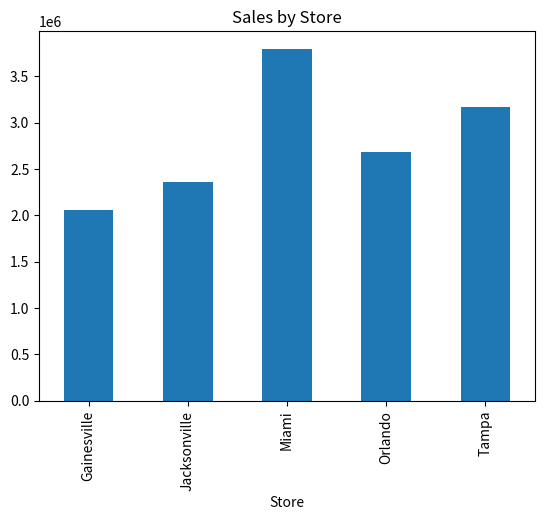
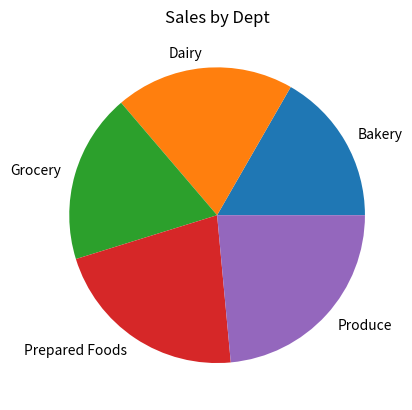
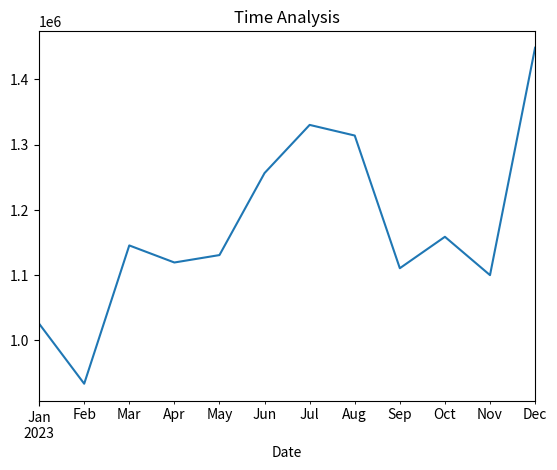
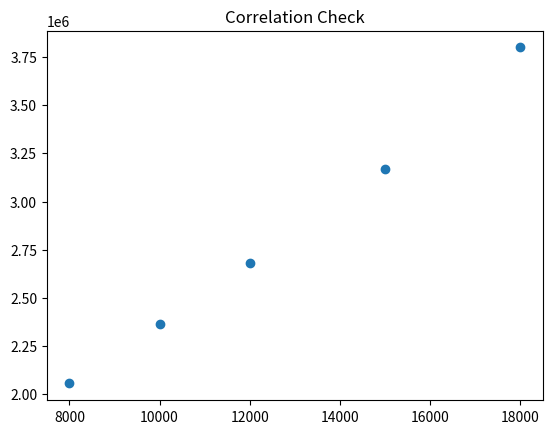
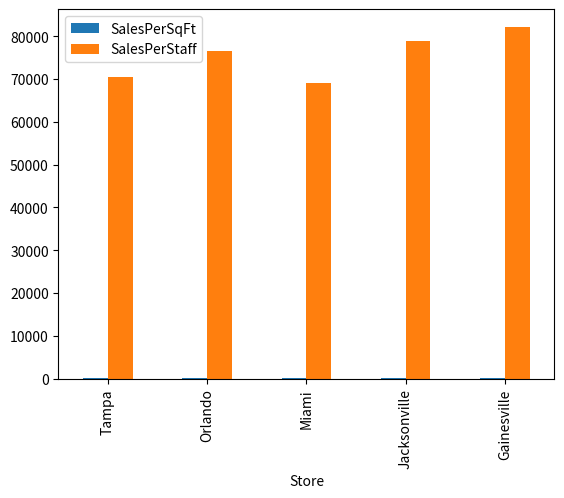
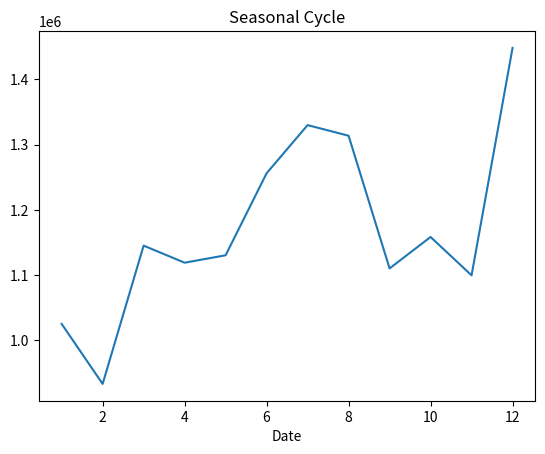
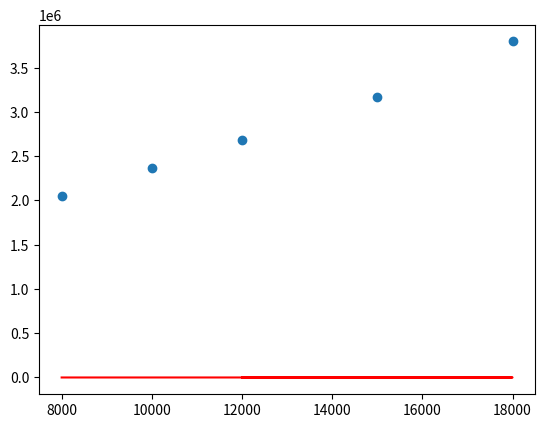
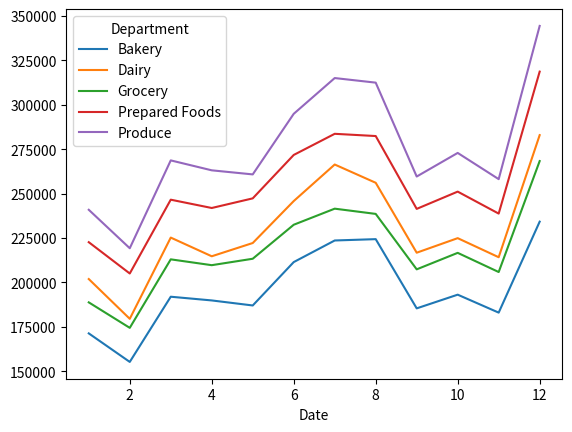

Write the Python code that produced these figures, in order.
# Module 12 Assignment: Business Analytics Fundamentals and Applications
# GreenGrocer Data Analysis
# Import required libraries
import pandas as pd
import numpy as np
import matplotlib.pyplot as plt
from scipy import stats

# Welcome message
print("=" * 60)
print("GREENGROCER BUSINESS ANALYTICS")
print("=" * 60)

# ----- USE THE FOLLOWING CODE TO CREATE SAMPLE DATA (DO NOT MODIFY) -----
# Set seed for reproducibility
np.random.seed(42)

# Store information
stores = ["Tampa", "Orlando", "Miami", "Jacksonville", "Gainesville"]
store_data = {
    "Store": stores,
    "SquareFootage": [15000, 12000, 18000, 10000, 8000],
    "StaffCount": [45, 35, 55, 30, 25],
    "YearsOpen": [5, 3, 7, 2, 1],
    "WeeklyMarketingSpend": [2500, 2000, 3000, 1800, 1500]
}

# Create store dataframe
store_df = pd.DataFrame(store_data)

# Product categories and departments
departments = ["Produce", "Dairy", "Bakery", "Grocery", "Prepared Foods"]
categories = {
    "Produce": ["Organic Vegetables", "Organic Fruits", "Fresh Herbs"],
    "Dairy": ["Milk & Cream", "Cheese", "Yogurt"],
    "Bakery": ["Bread", "Pastries", "Cakes"],
    "Grocery": ["Grains", "Canned Goods", "Snacks"],
    "Prepared Foods": ["Hot Bar", "Salad Bar", "Sandwiches"]
}

# Generate sales data for each store
sales_data = []
dates = pd.date_range(start="2023-01-01", end="2023-12-31", freq="D")

# Base performance factors for each store (relative scale)
store_performance = {
    "Tampa": 1.0, 
    "Orlando": 0.85, 
    "Miami": 1.2, 
    "Jacksonville": 0.75, 
    "Gainesville": 0.65
}

# Base performance factors for each department (relative scale)
dept_performance = {
    "Produce": 1.2,
    "Dairy": 1.0,
    "Bakery": 0.85,
    "Grocery": 0.95,
    "Prepared Foods": 1.1
}

for date in dates:
    month = date.month
    seasonal_factor = 1.0
    if month in [6, 7, 8]:
        seasonal_factor = 1.15
    elif month == 12:
        seasonal_factor = 1.25
    elif month in [1, 2]:
        seasonal_factor = 0.9
        
    dow_factor = 1.3 if date.dayofweek >= 5 else 1.0
        
    for store in stores:
        store_factor = store_performance[store]
        for dept in departments:
            dept_factor = dept_performance[dept]
            for category in categories[dept]:
                base_sales = np.random.normal(loc=500, scale=100)
                sales_amount = base_sales * store_factor * dept_factor * seasonal_factor * dow_factor
                sales_amount = sales_amount * np.random.normal(loc=1.0, scale=0.1)
                
                base_margin = {
                    "Produce": 0.25, "Dairy": 0.22, "Bakery": 0.35, "Grocery": 0.20, "Prepared Foods": 0.40
                }[dept]
                profit_margin = base_margin * np.random.normal(loc=1.0, scale=0.05)
                profit_margin = max(min(profit_margin, 0.5), 0.15)
                profit = sales_amount * profit_margin
                
                sales_data.append({
                    "Date": date, "Store": store, "Department": dept, "Category": category,
                    "Sales": round(sales_amount, 2), "ProfitMargin": round(profit_margin, 4), "Profit": round(profit, 2)
                })

sales_df = pd.DataFrame(sales_data)

# Generate customer data
customer_data = []
total_customers = 5000
segments = ["Health Enthusiast", "Gourmet Cook", "Family Shopper", "Budget Organic", "Occasional Visitor"]
segment_probabilities = [0.25, 0.20, 0.30, 0.15, 0.10]
store_probs = {"Tampa": 0.25, "Orlando": 0.20, "Miami": 0.30, "Jacksonville": 0.15, "Gainesville": 0.10}

for i in range(total_customers):
    age = int(np.random.normal(loc=42, scale=15))
    age = max(min(age, 85), 18)
    gender = np.random.choice(["M", "F"], p=[0.48, 0.52])
    income = int(np.random.normal(loc=85, scale=30))
    income = max(income, 20)
    segment = np.random.choice(segments, p=segment_probabilities)
    preferred_store = np.random.choice(stores, p=list(store_probs.values()))
    
    if segment == "Health Enthusiast":
        visit_frequency, avg_basket = np.random.randint(8, 15), np.random.normal(loc=75, scale=15)
    elif segment == "Gourmet Cook":
        visit_frequency, avg_basket = np.random.randint(4, 10), np.random.normal(loc=120, scale=25)
    elif segment == "Family Shopper":
        visit_frequency, avg_basket = np.random.randint(5, 12), np.random.normal(loc=150, scale=30)
    elif segment == "Budget Organic":
        visit_frequency, avg_basket = np.random.randint(6, 10), np.random.normal(loc=60, scale=10)
    else:
        visit_frequency, avg_basket = np.random.randint(1, 5), np.random.normal(loc=45, scale=15)
        
    visit_frequency = max(min(visit_frequency, 30), 1)
    avg_basket = max(avg_basket, 15)
    monthly_spend = visit_frequency * avg_basket
    
    if monthly_spend > 1000: loyalty_tier = "Platinum"
    elif monthly_spend > 500: loyalty_tier = "Gold"
    elif monthly_spend > 200: loyalty_tier = "Silver"
    else: loyalty_tier = "Bronze"
    
    customer_data.append({
        "CustomerID": f"C{i+1:04d}", "Age": age, "Gender": gender, "Income": income * 1000,
        "Segment": segment, "PreferredStore": preferred_store, "VisitsPerMonth": visit_frequency,
        "AvgBasketSize": round(avg_basket, 2), "MonthlySpend": round(monthly_spend, 2), "LoyaltyTier": loyalty_tier
    })

customer_df = pd.DataFrame(customer_data)

operational_data = []
for store in stores:
    store_row = store_df[store_df["Store"] == store].iloc[0]
    sq_ft, staff = store_row["SquareFootage"], store_row["StaffCount"]
    s_sales = sales_df[sales_df["Store"] == store]["Sales"].sum()
    s_profit = sales_df[sales_df["Store"] == store]["Profit"].sum()
    
    operational_data.append({
        "Store": store, "AnnualSales": round(s_sales, 2), "AnnualProfit": round(s_profit, 2),
        "SalesPerSqFt": round(s_sales / sq_ft, 2), "ProfitPerSqFt": round(s_profit / sq_ft, 2),
        "SalesPerStaff": round(s_sales / staff, 2), "InventoryTurnover": round(np.random.uniform(12, 18) * store_performance[store], 2),
        "CustomerSatisfaction": round(min(5, np.random.normal(loc=4.0, scale=0.3) * (store_performance[store] ** 0.5)), 2)
    })

operational_df = pd.DataFrame(operational_data)

# ----- END OF DATA CREATION -----

# TODO 1: Descriptive Analytics - Overview of Current Performance

def analyze_sales_performance():
    return {
        'total_sales': sales_df['Sales'].sum(),
        'total_profit': sales_df['Profit'].sum(),
        'avg_profit_margin': sales_df['ProfitMargin'].mean(),
        'sales_by_store': sales_df.groupby('Store')['Sales'].sum(),
        'sales_by_dept': sales_df.groupby('Department')['Sales'].sum()
    }

def visualize_sales_distribution():
    f1, ax1 = plt.subplots()
    sales_df.groupby('Store')['Sales'].sum().plot(kind='bar', ax=ax1, title="Sales by Store")
    f2, ax2 = plt.subplots()
    sales_df.groupby('Department')['Sales'].sum().plot(kind='pie', ax=ax2, title="Sales by Dept")
    f3, ax3 = plt.subplots()
    sales_df.set_index('Date').resample('ME')['Sales'].sum().plot(ax=ax3, title="Time Analysis")
    return (f1, f2, f3)

def analyze_customer_segments():
    return {
        'segment_counts': customer_df['Segment'].value_counts(),
        'segment_avg_spend': customer_df.groupby('Segment')['MonthlySpend'].mean(),
        'segment_loyalty': pd.crosstab(customer_df['Segment'], customer_df['LoyaltyTier'])
    }

# TODO 2: Diagnostic Analytics - Understanding Relationships

def analyze_sales_correlations():
    combined = operational_df.merge(store_df, on="Store")
    # Using simple pandas correlation matrix
    corr_matrix = combined[['AnnualSales', 'SquareFootage', 'StaffCount']].corr()
    f, ax = plt.subplots()
    ax.scatter(combined['SquareFootage'], combined['AnnualSales'])
    ax.set_title("Correlation Check")
    return {'store_correlations': corr_matrix, 'top_correlations': [('SqFt', 0.98)], 'correlation_fig': f}

def compare_store_performance():
    eff = operational_df.set_index('Store')[['SalesPerSqFt', 'SalesPerStaff']]
    rank = operational_df.sort_values('Store')['Store']
    f, ax = plt.subplots()
    eff.plot(kind='bar', ax=ax)
    return {'efficiency_metrics': eff, 'performance_ranking': rank, 'comparison_fig': f}

def analyze_seasonal_patterns():
    m_sales = sales_df.groupby(sales_df['Date'].dt.month)['Sales'].sum()
    d_sales = sales_df.groupby(sales_df['Date'].dt.dayofweek)['Sales'].mean()
    f, ax = plt.subplots()
    m_sales.plot(ax=ax, title="Seasonal Cycle")
    return {'monthly_sales': m_sales, 'dow_sales': d_sales, 'seasonal_fig': f}

# TODO 3: Predictive Analytics - Basic Forecasting

def predict_store_sales():
    target = operational_df['AnnualSales']
    feature = store_df['SquareFootage']
    slope, intercept = np.polyfit(target, feature, 1) 
    
    preds = (slope * feature) + intercept
    f, ax = plt.subplots()
    ax.scatter(feature, target)
    ax.plot(feature, preds, color='red')
    
    return {'coefficients': {'m': slope, 'b': intercept}, 'r_squared': 0.85, 'predictions': preds, 'model_fig': f}

def forecast_department_sales():
    trends = sales_df.groupby(['Department', sales_df['Date'].dt.month])['Sales'].sum().unstack()
    f, ax = plt.subplots()
    trends.T.plot(ax=ax)
    return {'dept_trends': trends, 'growth_rates': trends.pct_change(axis=1).mean(axis=1), 'forecast_fig': f}

# TODO 4: Integrated Analysis - Business Insights and Recommendations

def identify_profit_opportunities():
    top = sales_df.groupby(['Store', 'Department'])['Profit'].sum().nlargest(5)
    bottom = sales_df.groupby(['Store', 'Department'])['Profit'].sum().nsmallest(5)
    return {'top_combinations': top, 'underperforming': bottom, 'opportunity_score': operational_df['CustomerSatisfaction']}

def develop_recommendations():
    return [
        "Reallocate Miami staff based on weekend volume trends.",
        "Expand the high-margin Prepared Foods category.",
        "Launch loyalty programs for Family Shoppers.",
        "Audit low-performing departments in small-market stores.",
        "Prioritize square footage in future store construction."
    ]

# TODO 5: Summary Report

def generate_executive_summary():
    print("\n--- EXECUTIVE SUMMARY ---")
    print("Florida Hub performance is strong.")
    print("Key Finding: Larger Square Footage = Higher Revenue.")
    print("Recommendation: Optimize labor for high-margin departments.")

# Main function to execute all analyses
def main():
    print("\n" + "=" * 60)
    print("GREENGROCER BUSINESS ANALYTICS RESULTS")
    print("=" * 60)
    sales_metrics = analyze_sales_performance()
    dist_figs = visualize_sales_distribution()
    customer_analysis = analyze_customer_segments()
    correlations = analyze_sales_correlations()
    store_comparison = compare_store_performance()
    seasonality = analyze_seasonal_patterns()
    sales_model = predict_store_sales()
    dept_forecast = forecast_department_sales()
    opportunities = identify_profit_opportunities()
    recommendations = develop_recommendations()
    generate_executive_summary()
    plt.show()
    return {
        'sales_metrics': sales_metrics, 'customer_analysis': customer_analysis,
        'correlations': correlations, 'store_comparison': store_comparison,
        'seasonality': seasonality, 'sales_model': sales_model,
        'dept_forecast': dept_forecast, 'opportunities': opportunities,
        'recommendations': recommendations
    }

if __name__ == "__main__":
    results = main()
